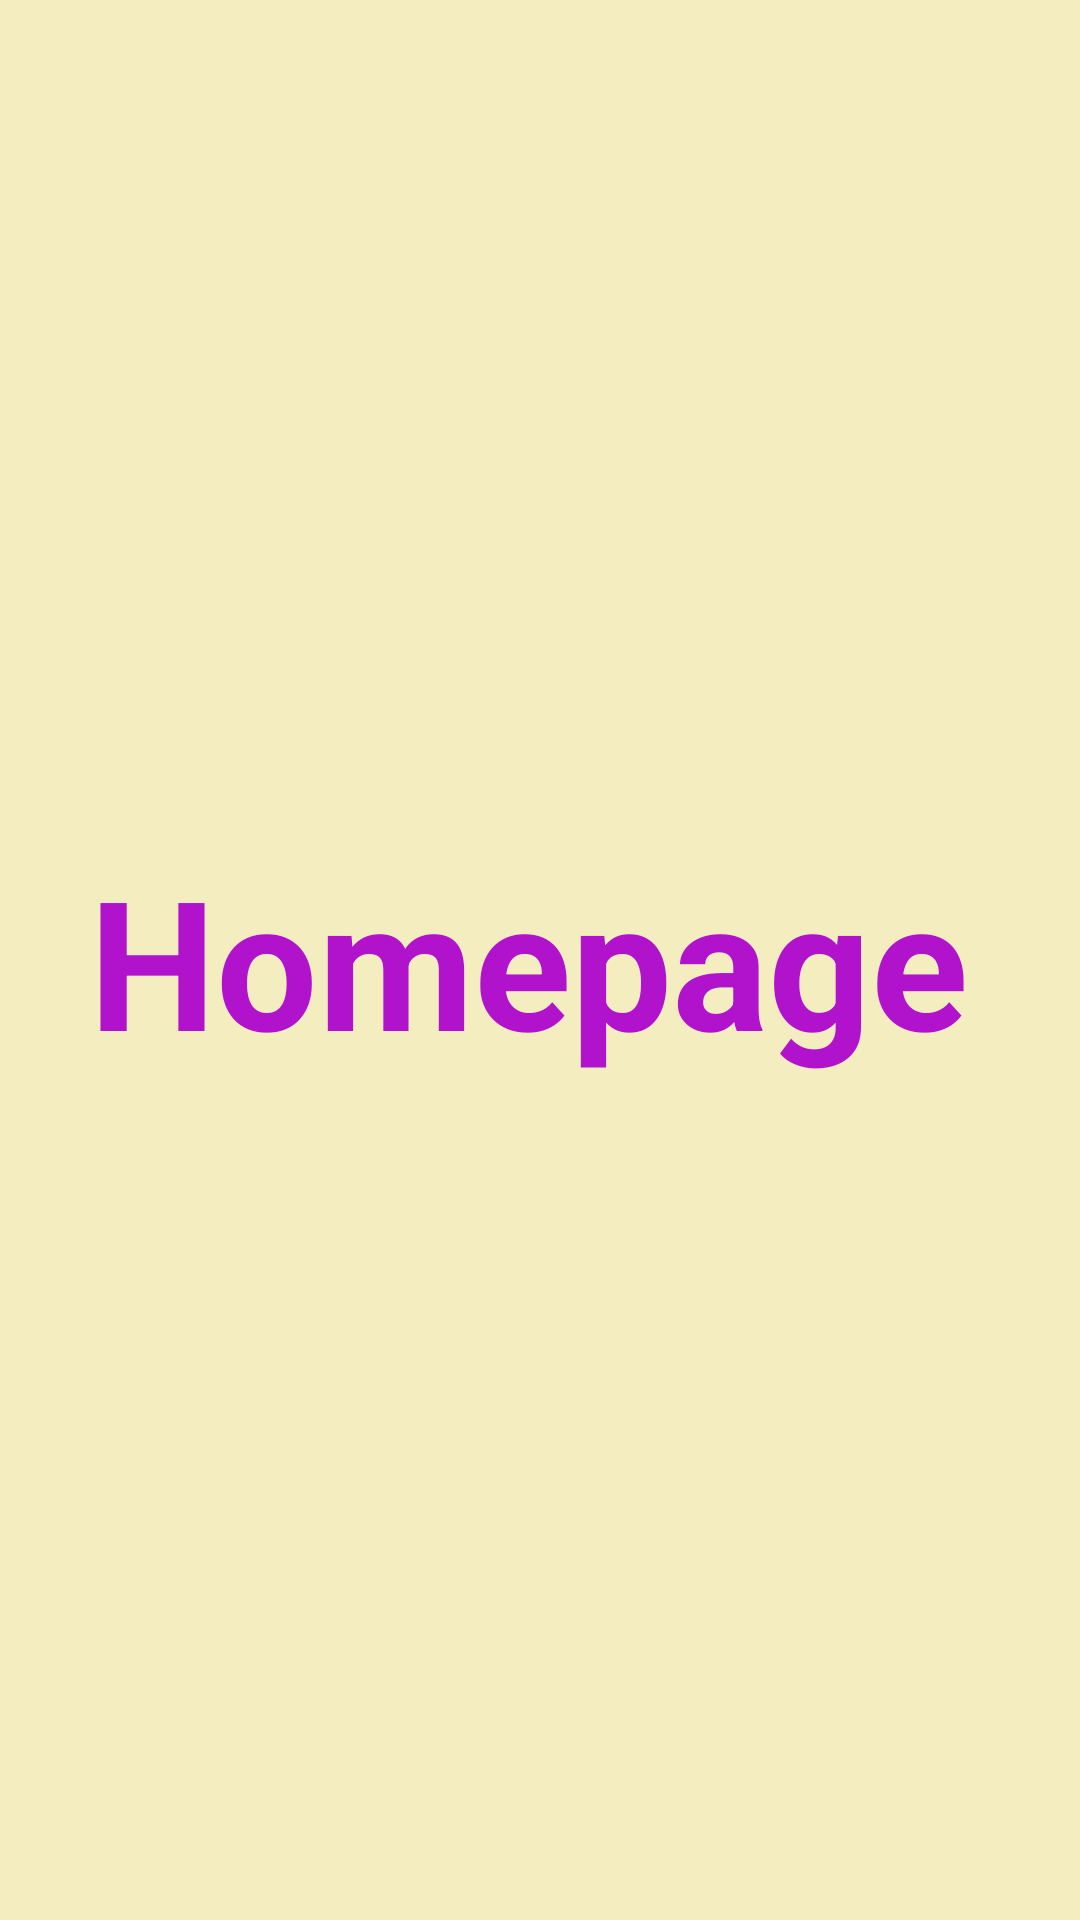

Layout XML and referenced resources for this Android screen:
<!-- AndroidManifest.xml: application theme Theme.AndroidBootcamphw2 -->
<!-- res/layout/fragment_homepage.xml -->
<?xml version="1.0" encoding="utf-8"?>
<androidx.constraintlayout.widget.ConstraintLayout xmlns:android="http://schemas.android.com/apk/res/android"
    xmlns:app="http://schemas.android.com/apk/res-auto"
    xmlns:tools="http://schemas.android.com/tools"
    android:layout_width="match_parent"
    android:layout_height="match_parent"
    tools:context=".fragments.onboard.HomepageFragment"
    android:background="@color/backcolor">



    <TextView
        android:id="@+id/textView"
        android:layout_width="match_parent"
        android:layout_height="wrap_content"
        android:layout_marginEnd="8dp"
        android:gravity="center"
        android:text="Homepage"

        android:textColor="@color/textcolor"
        android:textSize="60dp"
        android:textStyle="bold"
        app:layout_constraintBottom_toBottomOf="parent"
        app:layout_constraintEnd_toEndOf="parent"
        app:layout_constraintTop_toTopOf="parent" />

</androidx.constraintlayout.widget.ConstraintLayout>
<!-- resources referenced by this layout -->
<resources>
  <color name="backcolor">#F3EDC0</color>
  <color name="textcolor">#B112CC</color>
  <style name="Theme.AndroidBootcamphw2" parent="Theme.MaterialComponents.DayNight.NoActionBar">
          
          <item name="colorPrimary">@color/purple_500</item>
          <item name="colorPrimaryVariant">@color/purple_700</item>
          <item name="colorOnPrimary">@color/white</item>
          
          <item name="colorSecondary">@color/teal_200</item>
          <item name="colorSecondaryVariant">@color/teal_700</item>
          <item name="colorOnSecondary">@color/black</item>
          
          <item name="android:statusBarColor" tools:targetApi="l">?attr/colorPrimaryVariant</item>
          
      </style>
  <color name="purple_500">#FF6200EE</color>
  <color name="purple_700">#FF3700B3</color>
  <color name="white">#FFFFFFFF</color>
  <color name="teal_200">#FF03DAC5</color>
  <color name="teal_700">#FF018786</color>
  <color name="black">#FF000000</color>
</resources>
